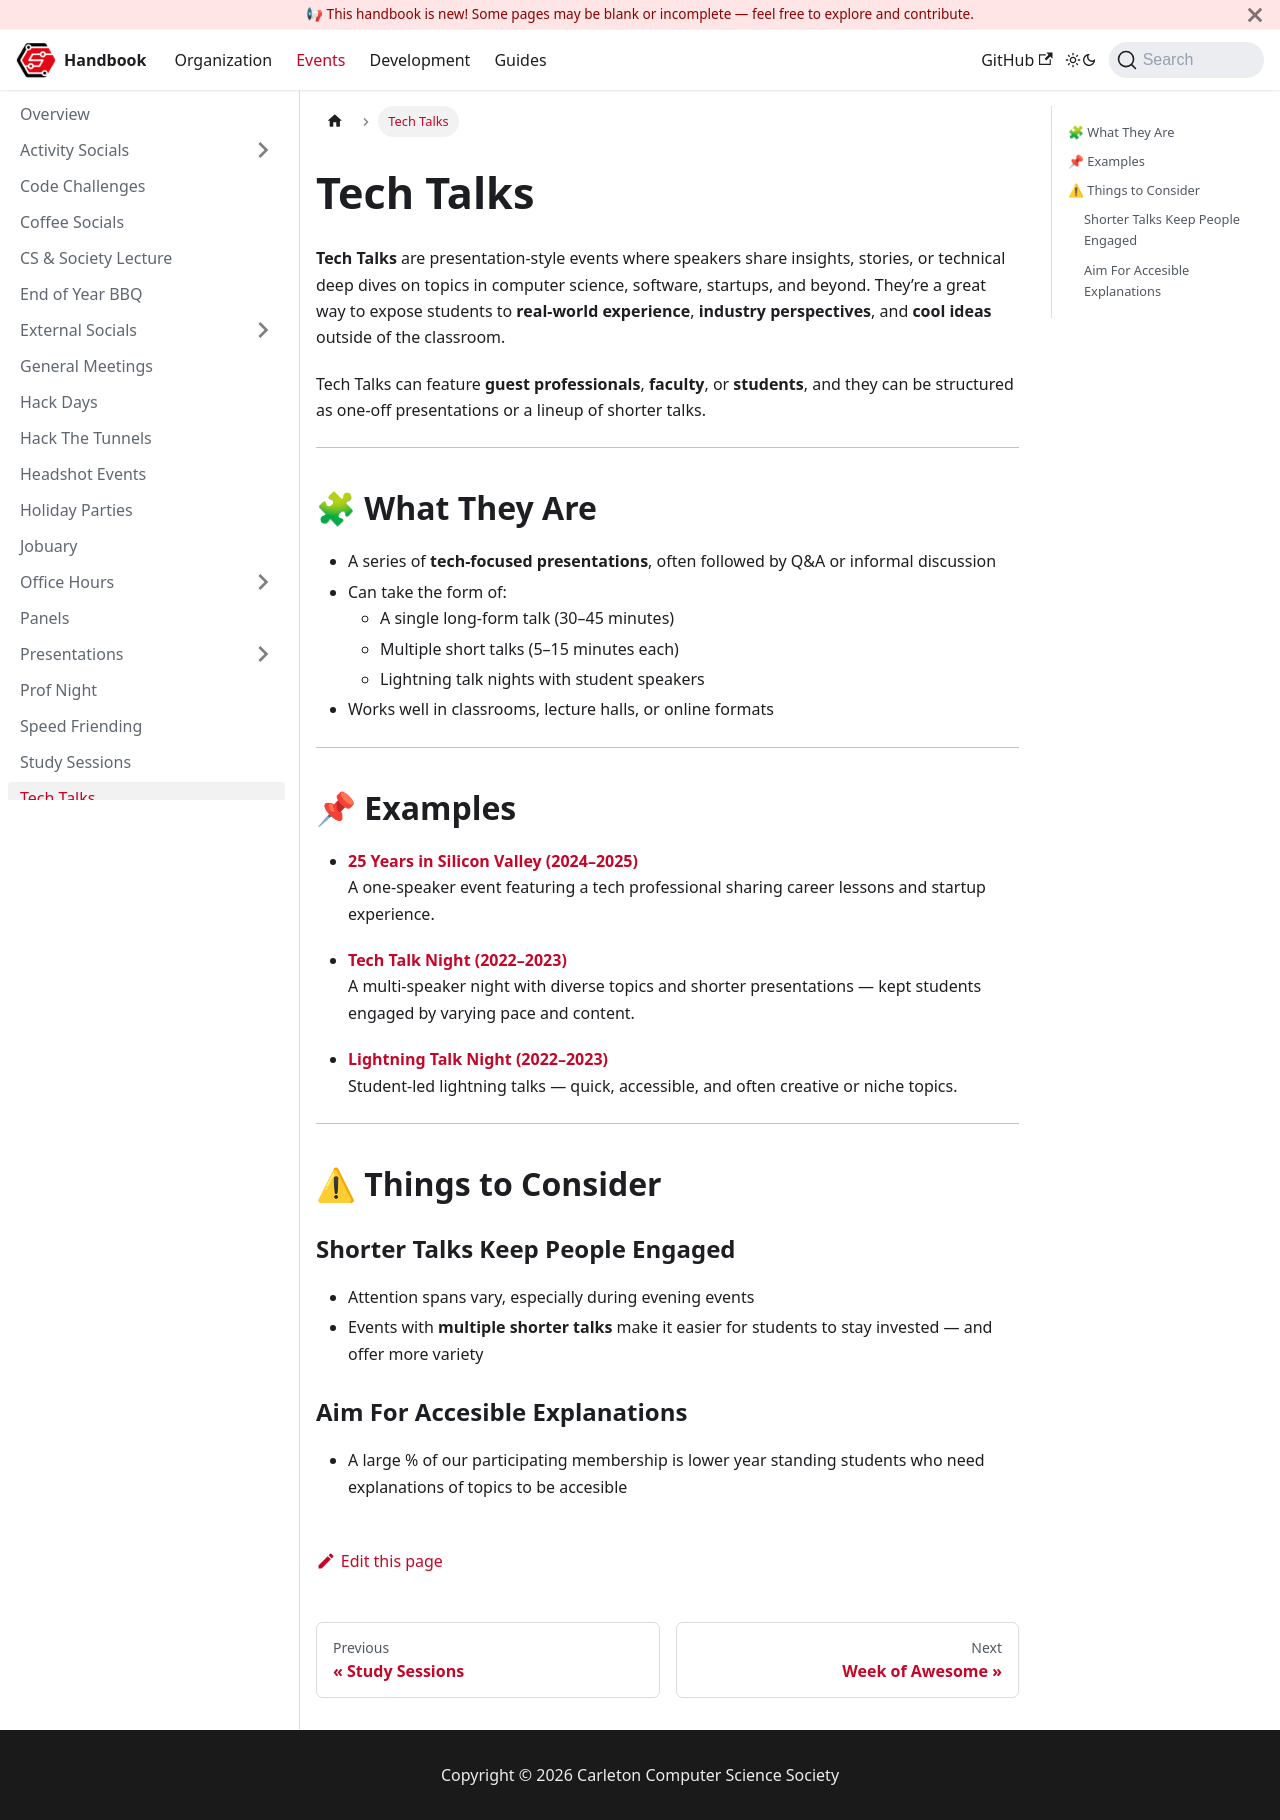

repository: CarletonComputerScienceSociety/handbook · page: docs/events/tech-talks/index.html · generator: docusaurus

# Tech Talks

**Tech Talks** are presentation-style events where speakers share insights, stories, or technical deep dives on topics in computer science, software, startups, and beyond. They’re a great way to expose students to **real-world experience**, **industry perspectives**, and **cool ideas** outside of the classroom.

Tech Talks can feature **guest professionals**, **faculty**, or **students**, and they can be structured as one-off presentations or a lineup of shorter talks.

---

## 🧩 What They Are

- A series of **tech-focused presentations**, often followed by Q&A or informal discussion
- Can take the form of:
  - A single long-form talk (30–45 minutes)
  - Multiple short talks (5–15 minutes each)
  - Lightning talk nights with student speakers
- Works well in classrooms, lecture halls, or online formats

---

## 📌 Examples

- [**25 Years in Silicon Valley (2024–2025)**](https://ccss.carleton.ca/events/2024-2025/2024-09-20-25-years-in-silicon-valley/)  
  A one-speaker event featuring a tech professional sharing career lessons and startup experience.

- [**Tech Talk Night (2022–2023)**](https://ccss.carleton.ca/events/2022-2023/2023-03-01-tech-talk-night/)  
  A multi-speaker night with diverse topics and shorter presentations — kept students engaged by varying pace and content.

- [**Lightning Talk Night (2022–2023)**](https://ccss.carleton.ca/events/2022-2023/2022-10-05-lightning-talk-night/)  
  Student-led lightning talks — quick, accessible, and often creative or niche topics.

---

## ⚠ Things to Consider

### Shorter Talks Keep People Engaged

- Attention spans vary, especially during evening events
- Events with **multiple shorter talks** make it easier for students to stay invested — and offer more variety

### Aim For Accesible Explanations

- A large % of our participating membership is lower year standing students who need explanations of topics to be accesible
